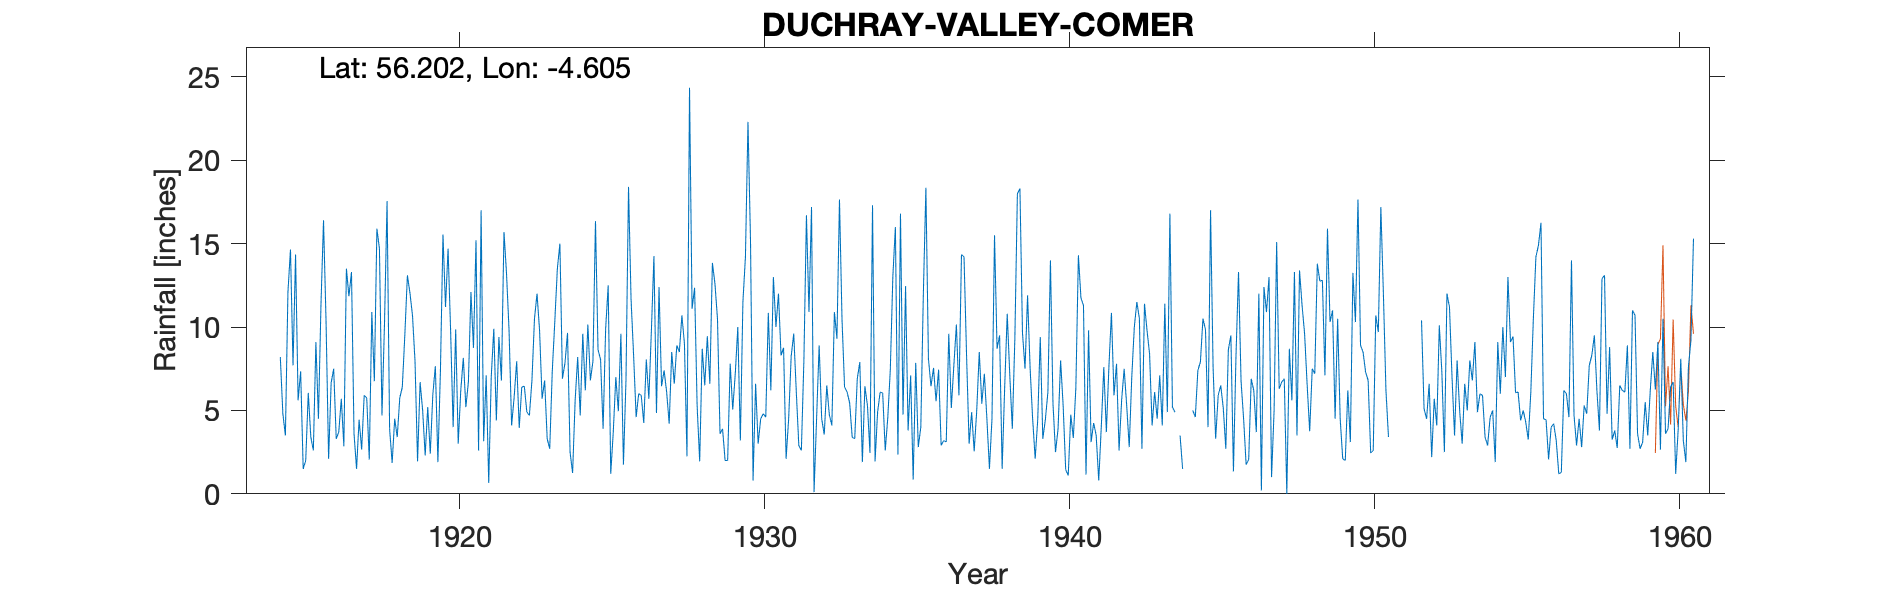

Source data for this figure (header and first rows):
DUCHRAY VALLEY (COMER), , , , , , , , , , , , , , , , , , , , , , , 
Grid ref, NN385041, Long, -4.605, Lat, 56.2, Elevation, 600, ft, , , , , , , , , , , , , , , 
Station no, 5366, , , , , , , , , , , , , , , , , , , , , , 
, 1910, 1911, 1912, 1913, 1914, 1915, 1916, 1917, 1918, 1919, 1920, 1921, 1922, 1923, 1924, 1925, 1926, 1927, 1928, 1929, 1930, 1931, 1932
January, , , , , , 7.7, 16.4, 3.6, 10.25, 7.95, 11.2, 15.2, 13.2, 12, 9.65, 8.65, 18.4, 12.4, 24.35, 3.6, 15.15, 8.3, 17.2
February, , , , , , 14.35, 10.3, 1.5, 17.55, 1.95, 14.7, 2.6, 9.8, 9.8, 2.5, 8.05, 11.65, 6.45, 11.1, 3.9, 0.8, 8.75, 0.1
March, , , , , , 5.6, 2.1, 4.45, 3.9, 6.7, 9.8, 17, 4.1, 5.7, 1.25, 3.9, 8.3, 7.4, 12.35, 2, 6.6, 2.1, 4.55
April, , , , , , 7.35, 6.65, 2.65, 1.85, 5, 4, 3.15, 5.8, 6.8, 5.6, 9.9, 4.6, 6.1, 5.25, 2, 3, 4.5, 8.9
May, , , , , , 1.5, 7.5, 5.9, 4.5, 2.3, 9.85, 7.1, 7.95, 3.3, 8.2, 12.5, 6, 4.2, 1.95, 7.8, 4.5, 8.25, 4.5
June, , , , , , 2, 3.3, 5.75, 3.4, 5.2, 3, 0.65, 3.95, 2.7, 4.7, 1.2, 5.9, 8.5, 8.7, 5.05, 4.8, 9.6, 3.55
July, , , , , , 6.05, 3.7, 2.05, 5.75, 2.4, 6.2, 7.05, 6.4, 7.35, 9.6, 3.7, 4.25, 6.6, 6.5, 7.2, 4.6, 6.15, 6.5
August, , , , , 8.2, 3.4, 5.7, 10.9, 6.4, 5.95, 8.15, 9.9, 6.45, 10.35, 6.2, 7, 8.05, 8.9, 9.45, 10, 10.85, 2.9, 4.75
September, , , , , 4.8, 2.6, 2.85, 6.75, 9.55, 7.65, 5.2, 4.4, 4.9, 13.5, 10.15, 4.95, 5.7, 8.5, 6.6, 3.2, 6.2, 2.6, 4.1
October, , , , , 3.5, 9.1, 13.5, 15.9, 13.1, 1.9, 6.7, 9.4, 4.7, 15, 6.8, 9.6, 9.8, 10.7, 13.85, 11.5, 13, 8, 10.9
November, , , , , 12.1, 4.5, 11.85, 14.7, 12.05, 7.4, 12.1, 6.8, 6.8, 6.9, 7.95, 1.75, 14.25, 9, 12.6, 14.2, 10, 16.7, 9.3
December, , , , , 14.65, 11.35, 13.3, 4.7, 10.7, 15.55, 8.75, 15.7, 10.5, 7.85, 16.35, 6.8, 4.85, 2.25, 10.5, 22.3, 12, 10.9, 17.65
Total, , , , , , 75.5, 97.15, 78.85, 99, 69.95, 99.65, 98.95, 84.55, 101.2, 88.95, 78, 101.8, 91, 123.2, 92.75, 91.5, 88.75, 92
1942 JF Estd, , , , , , , , , , , , , , , , , , , , , , , 
1943 NP Low, , , , , , , , , , , , , , , , , , , , , , , 
1944 NP too much est, , , , , , , , , , , , , , , , , , , , , , , 
1945 NP Low, , , , , , , , , , , , , , , , , , , , , , , 
1946 NP Low, , , , , , , , , , , , , , , , , , , , , , , 
1947 F estd snow, , , , , , , , , , , , , , , , , , , , , , , 
1958 NP Low, , , , , , , , , , , , , , , , , , , , , , , 
1959 NP Low, , , , , , , , , , , , , , , , , , , , , , , 
Station no, 5366, , , , , , , , , , , , , , , , , , , , , , 
Midas, 15453, , , , , , , , , , , , , , , , , , , , , , 
Hyd Stn, 889383, , , , , , , , , , , , , , , , , , , , , , 
